Dataset: neural-convolutional-red-lemon (GitHub, spacecodee/neural-convolutional-red-lemon). Classes: Phyllocnistis citrella citrus leafminer, aphid, Mycosphaerella citri greasy spot, Planococcus citri citrus mealybug, pulgones, Tetranychus urticae spider mite.

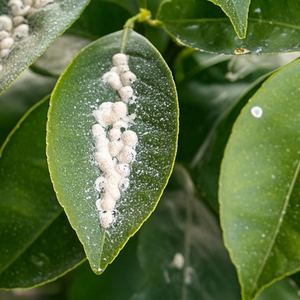
Label: Planococcus citri citrus mealybug

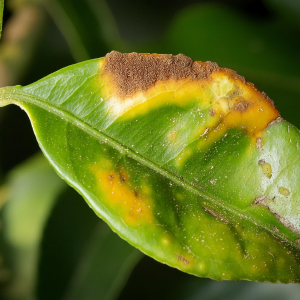
Label: Mycosphaerella citri greasy spot

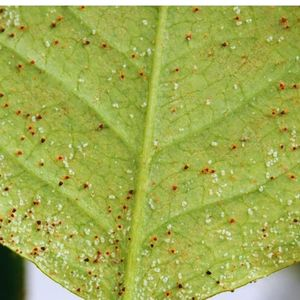
Label: Tetranychus urticae spider mite

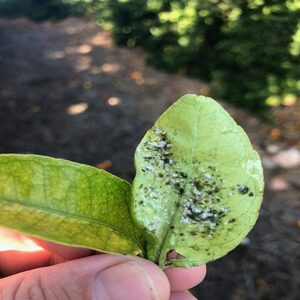
Label: pulgones

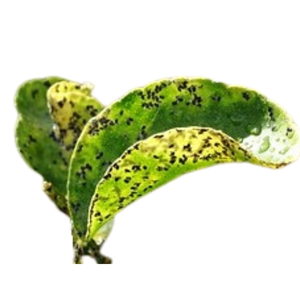
Label: aphid

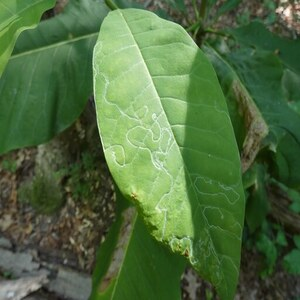
Label: Phyllocnistis citrella citrus leafminer
